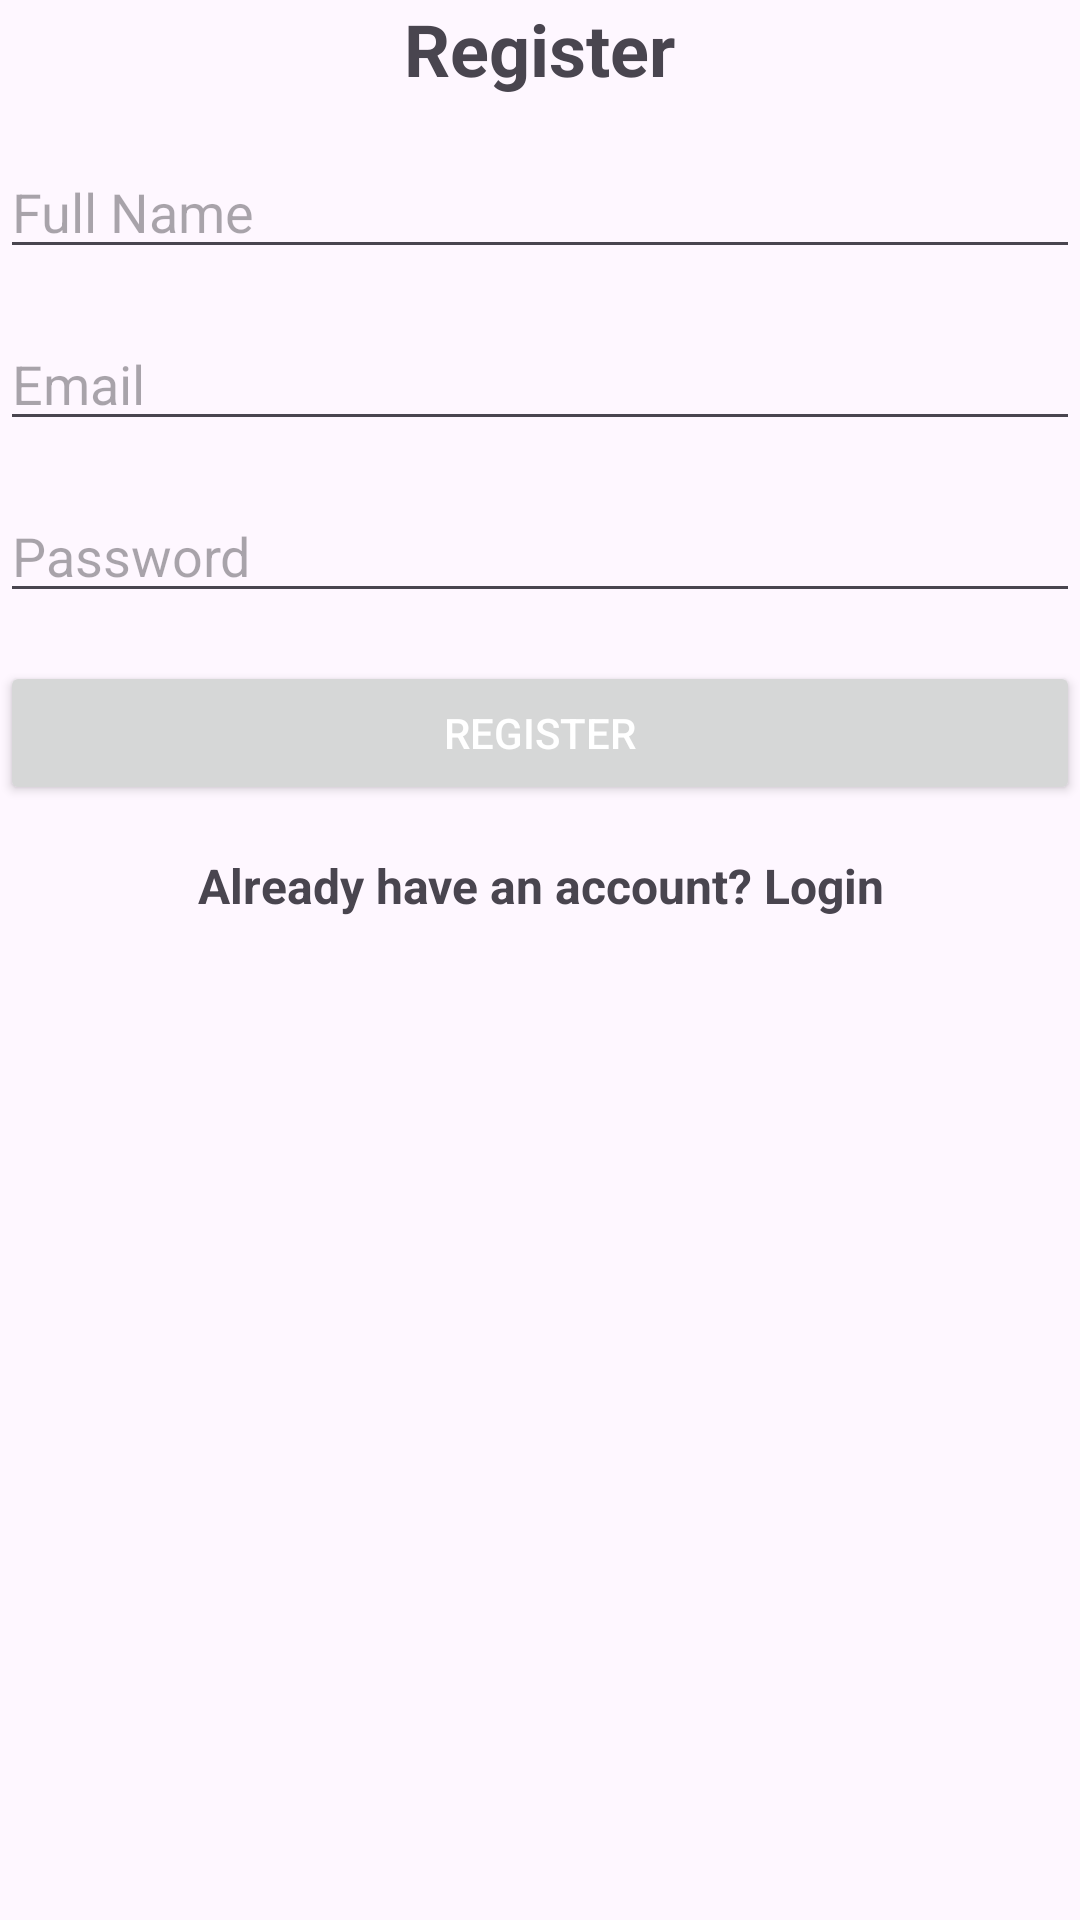

Reconstruct the res/layout file that produces this screen, plus the resources it refers to.
<!-- AndroidManifest.xml: application theme Theme.HandsOnFirestore -->
<!-- res/layout/activity_main.xml -->
<?xml version="1.0" encoding="utf-8"?>
<LinearLayout xmlns:android="http://schemas.android.com/apk/res/android"
    android:orientation="vertical"
    android:layout_width="match_parent"
    android:layout_height="match_parent"
    android:layout_margin="16dp">

    <TextView
        android:id="@+id/register_title"
        android:layout_width="wrap_content"
        android:layout_height="wrap_content"
        android:text="Register"
        android:textSize="24sp"
        android:textStyle="bold"
        android:layout_gravity="center"
        android:layout_marginBottom="16dp"/>

    <EditText
        android:id="@+id/register_fullname"
        android:layout_width="match_parent"
        android:layout_height="wrap_content"
        android:hint="Full Name"
        android:inputType="textPersonName"
        android:imeOptions="actionNext"
        android:layout_marginBottom="16dp"/>

    <EditText
        android:id="@+id/register_email"
        android:layout_width="match_parent"
        android:layout_height="wrap_content"
        android:hint="Email"
        android:inputType="textEmailAddress"
        android:imeOptions="actionNext"
        android:layout_marginBottom="16dp"/>

    <EditText
        android:id="@+id/register_password"
        android:layout_width="match_parent"
        android:layout_height="wrap_content"
        android:hint="Password"
        android:inputType="textPassword"
        android:imeOptions="actionDone"
        android:layout_marginBottom="16dp"/>

    <Button
        android:id="@+id/register_button"
        android:layout_width="match_parent"
        android:layout_height="wrap_content"
        android:text="Register"
        android:textColor="#FFFFFF"
        android:layout_marginBottom="16dp"/>

    <TextView
        android:id="@+id/register_login_text"
        android:layout_width="wrap_content"
        android:layout_height="wrap_content"
        android:text="Already have an account? Login"
        android:textSize="16sp"
        android:textStyle="bold"
        android:gravity="center"
        android:layout_gravity="center"/>

</LinearLayout>
<!-- resources referenced by this layout -->
<resources>
  <style name="Theme.HandsOnFirestore" parent="Base.Theme.HandsOnFirestore" />
  <style name="Base.Theme.HandsOnFirestore" parent="Theme.Material3.DayNight.NoActionBar">
          
          
      </style>
</resources>
